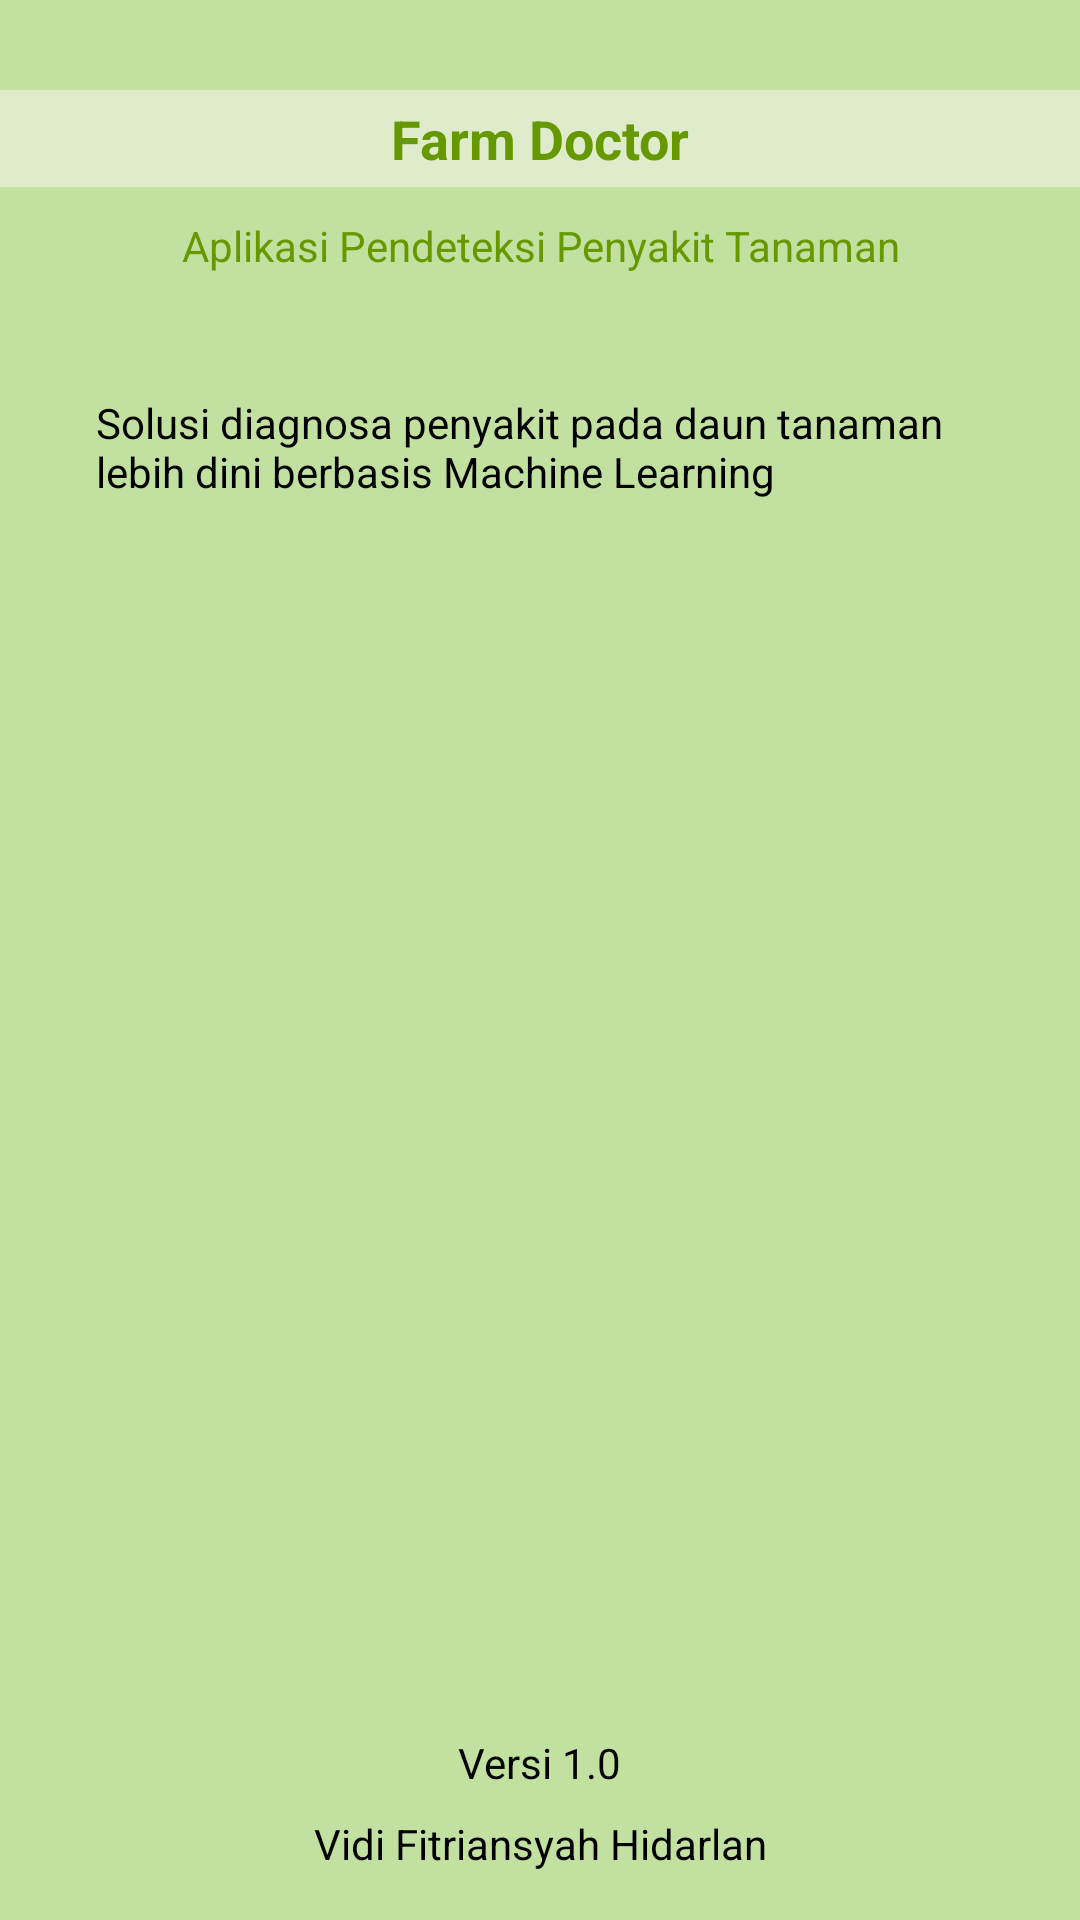

Layout XML and referenced resources for this Android screen:
<!-- AndroidManifest.xml: application theme AppTheme -->
<!-- res/layout/activity_about.xml -->
<?xml version="1.0" encoding="utf-8"?>

<androidx.constraintlayout.widget.ConstraintLayout xmlns:android="http://schemas.android.com/apk/res/android"
    xmlns:app="http://schemas.android.com/apk/res-auto"
    xmlns:tools="http://schemas.android.com/tools"
    android:layout_width="match_parent"
    android:layout_height="match_parent"
    android:background="#C2E0A0"
    tools:context=".AboutActivity">

    <TextView
        android:id="@+id/tv_title_about"
        android:layout_width="match_parent"
        android:layout_height="wrap_content"
        android:layout_marginTop="30dp"
        android:background="#80FCF9F9"
        android:gravity="center"
        android:padding="4dp"
        android:text="Farm Doctor"
        android:textColor="@android:color/holo_green_dark"
        android:textSize="18sp"
        android:textStyle="bold"
        app:layout_constraintEnd_toEndOf="parent"
        app:layout_constraintStart_toStartOf="parent"
        app:layout_constraintTop_toTopOf="parent" />

    <TextView
        android:id="@+id/tv_subtitle_about"
        android:layout_width="match_parent"
        android:layout_height="wrap_content"
        android:layout_marginTop="10dp"
        android:gravity="center"
        android:text="Aplikasi Pendeteksi Penyakit Tanaman"
        android:textColor="@android:color/holo_green_dark"
        app:layout_constraintTop_toBottomOf="@id/tv_title_about" />

    <TextView
        android:id="@+id/tv_about_description"
        android:layout_width="match_parent"
        android:layout_height="wrap_content"
        android:padding="32dp"
        android:layout_marginTop="8dp"
        android:textColor="@android:color/black"
        android:text="Solusi diagnosa penyakit pada daun tanaman lebih dini berbasis Machine Learning"
        app:layout_constraintTop_toBottomOf="@id/tv_subtitle_about" />

    <TextView
        android:id="@+id/tv_about_version"
        android:layout_width="wrap_content"
        android:layout_height="wrap_content"
        android:layout_marginBottom="8dp"
        android:text="Versi 1.0"
        android:textColor="@android:color/black"
        app:layout_constraintBottom_toTopOf="@+id/tv_about_author"
        app:layout_constraintEnd_toEndOf="parent"
        app:layout_constraintStart_toStartOf="parent" />

    <TextView
        android:id="@+id/tv_about_author"
        android:layout_width="wrap_content"
        android:layout_height="wrap_content"
        android:layout_marginBottom="16dp"
        android:text="Vidi Fitriansyah Hidarlan"
        android:textColor="@android:color/black"
        app:layout_constraintBottom_toBottomOf="parent"
        app:layout_constraintEnd_toEndOf="parent"
        app:layout_constraintHorizontal_bias="0.5"
        app:layout_constraintStart_toStartOf="parent" />
</androidx.constraintlayout.widget.ConstraintLayout>
<!-- resources referenced by this layout -->
<resources>
  <style name="AppTheme" parent="Theme.AppCompat.Light.DarkActionBar">
          
          <item name="colorPrimary">#009933</item>
          <item name="colorPrimaryDark">@color/colorPrimaryDark</item>
          <item name="colorAccent">@color/colorAccent</item>
      </style>
  <!-- not gathered from this repository: default colours our renderer supplied (Android Studio template values) -->
  <color name="colorPrimaryDark">#FF3700B3</color>
  <color name="colorAccent">#FF03DAC5</color>
</resources>
